Run: headless pygame with SDL's dummy video driver; simulated clock (each Clock.tick advances the game by its frame time, no real sleeping); random seed 0; keys injected as events and as key.get_pressed() state; no mouse input; restart key R tapped at the start of phases 3 and 4.
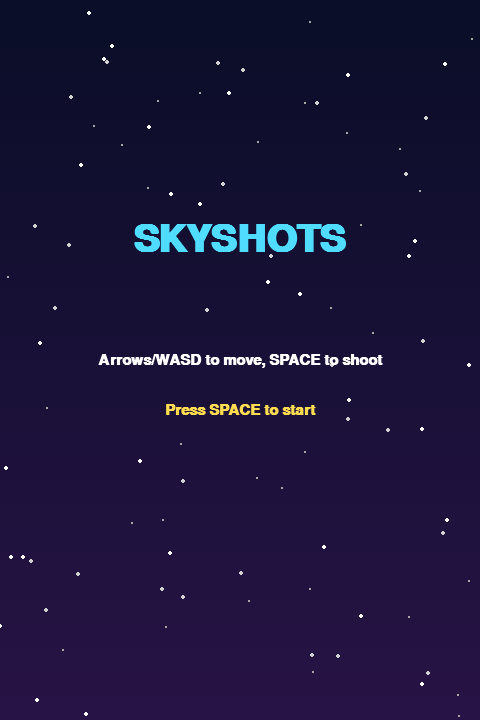
Frame 1 of 4 · flips 1–60 · no input
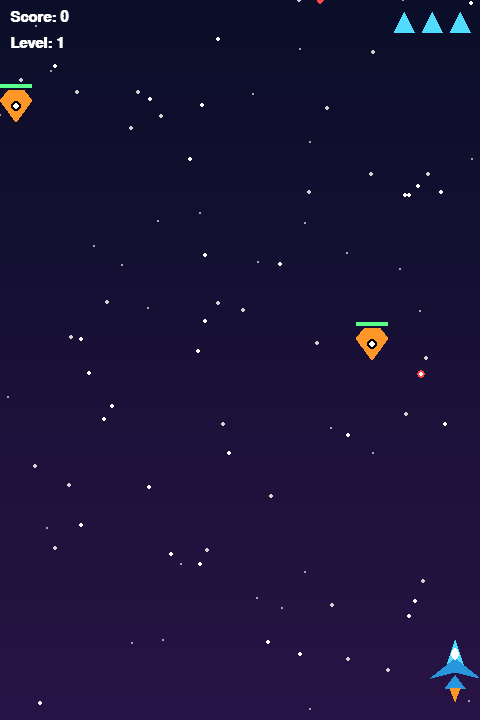
Frame 2 of 4 · flips 61–180 · tapped SPACE, RETURN · held RIGHT (→), D
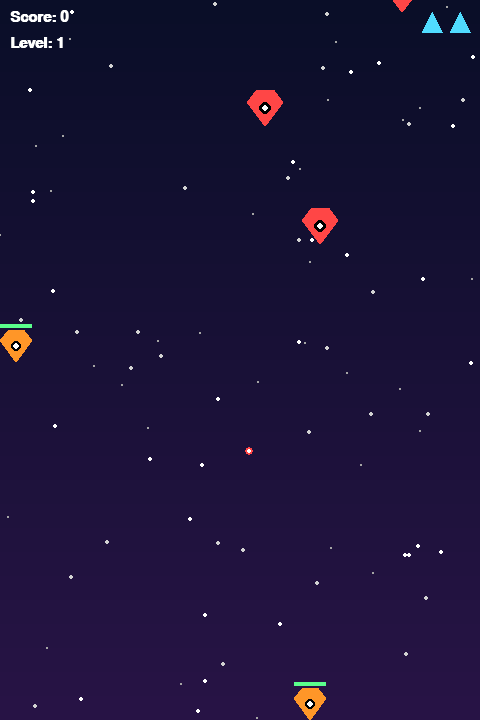
Frame 3 of 4 · flips 181–300 · tapped R · held DOWN (↓), S
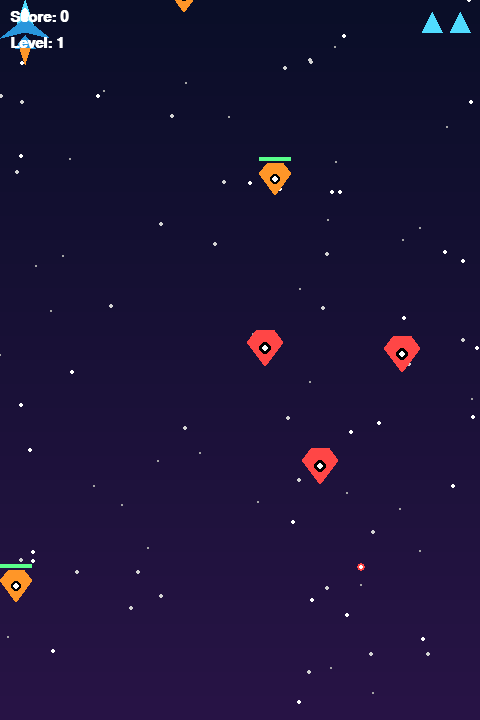
Frame 4 of 4 · flips 301–420 · tapped R · held LEFT (←), A, UP (↑), W

The pygame program that drew these frames:

"""
SKYSHOTS - a vertical sky shooter game in Python (pygame).

Install:  pip install pygame
Run:      python skyshots.py

Controls:
  Arrow keys / WASD  - move
  SPACE              - shoot (hold for auto-fire)
  P                  - pause
  R                  - restart after game over
  ESC                - quit
"""

import math
import random
import sys

import pygame

# ---------------- Settings ----------------
WIDTH, HEIGHT = 480, 720
FPS = 60

WHITE = (255, 255, 255)
BLACK = (0, 0, 0)
SKY_TOP = (10, 14, 40)
SKY_BOTTOM = (40, 20, 70)
CYAN = (80, 220, 255)
YELLOW = (255, 220, 80)
RED = (255, 70, 70)
ORANGE = (255, 150, 40)
GREEN = (90, 255, 140)
PURPLE = (190, 110, 255)


def make_gradient(w, h, top, bottom):
    surf = pygame.Surface((w, h))
    for y in range(h):
        t = y / h
        color = tuple(int(top[i] + (bottom[i] - top[i]) * t) for i in range(3))
        pygame.draw.line(surf, color, (0, y), (w, y))
    return surf


# ---------------- Sprites ----------------
class Player(pygame.sprite.Sprite):
    def __init__(self):
        super().__init__()
        self.image = pygame.Surface((50, 50), pygame.SRCALPHA)
        # Jet body
        pygame.draw.polygon(self.image, CYAN, [(25, 0), (35, 30), (25, 25), (15, 30)])
        # Wings
        pygame.draw.polygon(self.image, (40, 150, 220), [(25, 18), (50, 38), (25, 32), (0, 38)])
        # Tail
        pygame.draw.polygon(self.image, (40, 150, 220), [(25, 35), (35, 48), (15, 48)])
        # Cockpit
        pygame.draw.ellipse(self.image, WHITE, (21, 8, 8, 12))
        self.rect = self.image.get_rect(midbottom=(WIDTH // 2, HEIGHT - 30))
        self.mask = pygame.mask.from_surface(self.image)
        self.speed = 6
        self.shoot_delay = 180  # ms
        self.last_shot = 0
        self.power = 1  # 1-3 guns
        self.invincible_until = 0

    def update(self, keys):
        dx = (keys[pygame.K_RIGHT] or keys[pygame.K_d]) - (keys[pygame.K_LEFT] or keys[pygame.K_a])
        dy = (keys[pygame.K_DOWN] or keys[pygame.K_s]) - (keys[pygame.K_UP] or keys[pygame.K_w])
        self.rect.x += dx * self.speed
        self.rect.y += dy * self.speed
        self.rect.clamp_ip(pygame.Rect(0, 0, WIDTH, HEIGHT))

    def can_shoot(self, now):
        return now - self.last_shot >= self.shoot_delay

    def shoot(self, now, bullets, all_sprites):
        self.last_shot = now
        x, y = self.rect.centerx, self.rect.top
        if self.power == 1:
            shots = [(x, y, 0)]
        elif self.power == 2:
            shots = [(x - 10, y + 10, 0), (x + 10, y + 10, 0)]
        else:
            shots = [(x, y, 0), (x - 14, y + 12, -1.5), (x + 14, y + 12, 1.5)]
        for sx, sy, vx in shots:
            b = Bullet(sx, sy, vx)
            bullets.add(b)
            all_sprites.add(b)

    def is_invincible(self, now):
        return now < self.invincible_until


class Bullet(pygame.sprite.Sprite):
    def __init__(self, x, y, vx=0):
        super().__init__()
        self.image = pygame.Surface((4, 14), pygame.SRCALPHA)
        pygame.draw.rect(self.image, YELLOW, (0, 0, 4, 14), border_radius=2)
        self.rect = self.image.get_rect(midbottom=(x, y))
        self.vx = vx
        self.vy = -11

    def update(self, *_):
        self.rect.x += self.vx
        self.rect.y += self.vy
        if self.rect.bottom < 0 or not (-10 < self.rect.x < WIDTH + 10):
            self.kill()


class EnemyBullet(pygame.sprite.Sprite):
    def __init__(self, x, y, vx, vy):
        super().__init__()
        self.image = pygame.Surface((8, 8), pygame.SRCALPHA)
        pygame.draw.circle(self.image, RED, (4, 4), 4)
        pygame.draw.circle(self.image, WHITE, (4, 4), 2)
        self.rect = self.image.get_rect(center=(x, y))
        self.pos = pygame.Vector2(x, y)
        self.vel = pygame.Vector2(vx, vy)

    def update(self, *_):
        self.pos += self.vel
        self.rect.center = self.pos
        if not pygame.Rect(-20, -20, WIDTH + 40, HEIGHT + 40).colliderect(self.rect):
            self.kill()


class Enemy(pygame.sprite.Sprite):
    """Three kinds: 'basic' (straight down), 'zigzag', 'tank' (slow, tough, shoots)."""

    def __init__(self, level):
        super().__init__()
        self.kind = random.choices(["basic", "zigzag", "tank"], weights=[6, 3, 1 + level // 2])[0]
        if self.kind == "basic":
            size, color, self.hp, self.points = 36, RED, 1, 10
            self.speed = random.uniform(2, 3.5) + level * 0.2
        elif self.kind == "zigzag":
            size, color, self.hp, self.points = 32, ORANGE, 2, 20
            self.speed = random.uniform(2, 3) + level * 0.15
        else:
            size, color, self.hp, self.points = 54, PURPLE, 6, 50
            self.speed = 1.2 + level * 0.08

        self.max_hp = self.hp
        self.image = pygame.Surface((size, size), pygame.SRCALPHA)
        s = size
        pygame.draw.polygon(self.image, color, [(s // 2, s), (s, s // 3), (s * 3 // 4, 0),
                                                (s // 4, 0), (0, s // 3)])
        pygame.draw.circle(self.image, BLACK, (s // 2, s // 2), s // 6)
        pygame.draw.circle(self.image, WHITE, (s // 2, s // 2), s // 10)
        self.rect = self.image.get_rect(midbottom=(random.randint(size, WIDTH - size), 0))
        self.mask = pygame.mask.from_surface(self.image)
        self.base_x = self.rect.centerx
        self.t = random.uniform(0, math.pi * 2)
        self.next_shot = pygame.time.get_ticks() + random.randint(800, 2000)

    def update(self, *_):
        self.rect.y += self.speed
        if self.kind == "zigzag":
            self.t += 0.06
            self.rect.centerx = int(self.base_x + math.sin(self.t) * 70)
            self.rect.clamp_ip(pygame.Rect(0, -100, WIDTH, HEIGHT + 200))
        if self.rect.top > HEIGHT:
            self.kill()

    def try_shoot(self, now, target, enemy_bullets, all_sprites, level):
        if self.kind == "basic" and level < 3:
            return
        if now >= self.next_shot and 0 < self.rect.bottom < HEIGHT * 0.7:
            self.next_shot = now + random.randint(1200, 2500) - level * 60
            direction = pygame.Vector2(target.rect.center) - pygame.Vector2(self.rect.center)
            if direction.length() == 0:
                return
            direction = direction.normalize() * (3.5 + level * 0.15)
            b = EnemyBullet(self.rect.centerx, self.rect.bottom, direction.x, direction.y)
            enemy_bullets.add(b)
            all_sprites.add(b)


class PowerUp(pygame.sprite.Sprite):
    def __init__(self, center):
        super().__init__()
        self.kind = random.choice(["gun", "life", "speed"])
        color = {"gun": YELLOW, "life": GREEN, "speed": CYAN}[self.kind]
        letter = {"gun": "P", "life": "+", "speed": "S"}[self.kind]
        self.image = pygame.Surface((24, 24), pygame.SRCALPHA)
        pygame.draw.circle(self.image, color, (12, 12), 12)
        font = pygame.font.SysFont("arial", 16, bold=True)
        txt = font.render(letter, True, BLACK)
        self.image.blit(txt, txt.get_rect(center=(12, 12)))
        self.rect = self.image.get_rect(center=center)

    def update(self, *_):
        self.rect.y += 2
        if self.rect.top > HEIGHT:
            self.kill()


class Particle(pygame.sprite.Sprite):
    def __init__(self, pos, color):
        super().__init__()
        self.pos = pygame.Vector2(pos)
        angle = random.uniform(0, math.pi * 2)
        speed = random.uniform(1, 6)
        self.vel = pygame.Vector2(math.cos(angle), math.sin(angle)) * speed
        self.life = random.randint(20, 40)
        self.color = color
        self.size = random.randint(2, 5)
        self.image = pygame.Surface((self.size * 2, self.size * 2), pygame.SRCALPHA)
        self.rect = self.image.get_rect(center=pos)

    def update(self, *_):
        self.pos += self.vel
        self.vel *= 0.94
        self.life -= 1
        if self.life <= 0:
            self.kill()
            return
        self.image.fill((0, 0, 0, 0))
        alpha = max(0, min(255, self.life * 7))
        pygame.draw.circle(self.image, (*self.color, alpha), (self.size, self.size), self.size)
        self.rect.center = self.pos


# ---------------- Game ----------------
class Game:
    def __init__(self):
        pygame.init()
        pygame.display.set_caption("SKYSHOTS")
        self.screen = pygame.display.set_mode((WIDTH, HEIGHT))
        self.clock = pygame.time.Clock()
        self.font = pygame.font.SysFont("arial", 22, bold=True)
        self.big_font = pygame.font.SysFont("arial", 56, bold=True)
        self.background = make_gradient(WIDTH, HEIGHT, SKY_TOP, SKY_BOTTOM)
        # Parallax stars: [x, y, speed, size]
        self.stars = [[random.randint(0, WIDTH), random.randint(0, HEIGHT),
                       s, s] for s in (random.choice([1, 2, 3]) for _ in range(90))]
        self.high_score = 0
        self.state = "menu"
        self.reset()

    def reset(self):
        self.all_sprites = pygame.sprite.Group()
        self.bullets = pygame.sprite.Group()
        self.enemies = pygame.sprite.Group()
        self.enemy_bullets = pygame.sprite.Group()
        self.powerups = pygame.sprite.Group()
        self.particles = pygame.sprite.Group()
        self.player = Player()
        self.score = 0
        self.lives = 3
        self.level = 1
        self.last_spawn = 0
        self.shake = 0

    # ---- helpers ----
    def explode(self, pos, color, n=25):
        for _ in range(n):
            self.particles.add(Particle(pos, color))
            self.particles.add(Particle(pos, YELLOW)) if random.random() < 0.3 else None

    def spawn_delay(self):
        return max(250, 1000 - self.level * 70)

    def hit_player(self, now):
        if self.player.is_invincible(now):
            return
        self.lives -= 1
        self.shake = 15
        self.explode(self.player.rect.center, CYAN, 40)
        self.player.power = max(1, self.player.power - 1)
        self.player.invincible_until = now + 2000
        if self.lives <= 0:
            self.high_score = max(self.high_score, self.score)
            self.state = "gameover"

    # ---- main loop ----
    def run(self):
        while True:
            self.clock.tick(FPS)
            self.handle_events()
            if self.state == "playing":
                self.update()
            self.draw()

    def handle_events(self):
        for event in pygame.event.get():
            if event.type == pygame.QUIT:
                pygame.quit()
                sys.exit()
            if event.type == pygame.KEYDOWN:
                if event.key == pygame.K_ESCAPE:
                    pygame.quit()
                    sys.exit()
                if self.state == "menu" and event.key in (pygame.K_SPACE, pygame.K_RETURN):
                    self.state = "playing"
                elif self.state == "playing" and event.key == pygame.K_p:
                    self.state = "paused"
                elif self.state == "paused" and event.key == pygame.K_p:
                    self.state = "playing"
                elif self.state == "gameover" and event.key == pygame.K_r:
                    self.reset()
                    self.state = "playing"

    def update(self):
        now = pygame.time.get_ticks()
        keys = pygame.key.get_pressed()

        self.player.update(keys)
        if keys[pygame.K_SPACE] and self.player.can_shoot(now):
            self.player.shoot(now, self.bullets, self.all_sprites)

        # Level up every 300 points
        self.level = 1 + self.score // 300

        # Spawn enemies
        if now - self.last_spawn > self.spawn_delay():
            self.last_spawn = now
            e = Enemy(self.level)
            self.enemies.add(e)
            self.all_sprites.add(e)

        self.all_sprites.update()
        self.particles.update()

        for e in self.enemies:
            e.try_shoot(now, self.player, self.enemy_bullets, self.all_sprites, self.level)

        # Player bullets vs enemies
        hits = pygame.sprite.groupcollide(self.enemies, self.bullets, False, True)
        for enemy, bullet_list in hits.items():
            enemy.hp -= len(bullet_list)
            self.explode(bullet_list[0].rect.midtop, YELLOW, 4)
            if enemy.hp <= 0:
                self.score += enemy.points
                self.explode(enemy.rect.center, ORANGE, 30)
                if random.random() < 0.12:
                    p = PowerUp(enemy.rect.center)
                    self.powerups.add(p)
                    self.all_sprites.add(p)
                enemy.kill()

        # Enemies / enemy bullets vs player
        if pygame.sprite.spritecollide(self.player, self.enemies, True, pygame.sprite.collide_mask):
            self.hit_player(now)
        if pygame.sprite.spritecollide(self.player, self.enemy_bullets, True):
            self.hit_player(now)

        # Power-ups
        for p in pygame.sprite.spritecollide(self.player, self.powerups, True):
            if p.kind == "gun":
                self.player.power = min(3, self.player.power + 1)
            elif p.kind == "life":
                self.lives = min(5, self.lives + 1)
            else:
                self.player.speed = min(10, self.player.speed + 1)
            self.score += 5

        # Scroll stars
        for star in self.stars:
            star[1] += star[2]
            if star[1] > HEIGHT:
                star[0], star[1] = random.randint(0, WIDTH), 0

        if self.shake > 0:
            self.shake -= 1

    def draw_text(self, text, font, color, center):
        surf = font.render(text, True, color)
        self.screen.blit(surf, surf.get_rect(center=center))

    def draw(self):
        canvas = pygame.Surface((WIDTH, HEIGHT))
        canvas.blit(self.background, (0, 0))
        for x, y, _, size in self.stars:
            shade = 120 + size * 45
            pygame.draw.circle(canvas, (shade, shade, shade), (int(x), int(y)), size // 2 + 1)

        if self.state in ("playing", "paused", "gameover"):
            for sprite in self.all_sprites:
                canvas.blit(sprite.image, sprite.rect)
            # Tank health bars
            for e in self.enemies:
                if e.max_hp > 1:
                    w = e.rect.width
                    pygame.draw.rect(canvas, RED, (e.rect.x, e.rect.y - 6, w, 4))
                    pygame.draw.rect(canvas, GREEN, (e.rect.x, e.rect.y - 6, w * e.hp / e.max_hp, 4))
            # Player (blinks while invincible)
            now = pygame.time.get_ticks()
            if self.state != "gameover" and (not self.player.is_invincible(now) or (now // 100) % 2):
                canvas.blit(self.player.image, self.player.rect)
                # Engine flame
                flame_h = random.randint(8, 16)
                pygame.draw.polygon(canvas, ORANGE, [
                    (self.player.rect.centerx - 5, self.player.rect.bottom - 2),
                    (self.player.rect.centerx + 5, self.player.rect.bottom - 2),
                    (self.player.rect.centerx, self.player.rect.bottom + flame_h)])
            for p in self.particles:
                canvas.blit(p.image, p.rect)

        # Screen shake
        offset = (random.randint(-self.shake, self.shake), random.randint(-self.shake, self.shake)) \
            if self.shake else (0, 0)
        self.screen.fill(BLACK)
        self.screen.blit(canvas, offset)

        # HUD
        if self.state != "menu":
            self.screen.blit(self.font.render(f"Score: {self.score}", True, WHITE), (10, 10))
            self.screen.blit(self.font.render(f"Level: {self.level}", True, WHITE), (10, 36))
            for i in range(self.lives):
                x = WIDTH - 30 - i * 28
                pygame.draw.polygon(self.screen, CYAN, [(x + 10, 12), (x + 20, 32), (x, 32)])

        if self.state == "menu":
            self.draw_text("SKYSHOTS", self.big_font, CYAN, (WIDTH // 2, HEIGHT // 3))
            self.draw_text("Arrows/WASD to move, SPACE to shoot", self.font, WHITE, (WIDTH // 2, HEIGHT // 2))
            self.draw_text("Press SPACE to start", self.font, YELLOW, (WIDTH // 2, HEIGHT // 2 + 50))
            if self.high_score:
                self.draw_text(f"High score: {self.high_score}", self.font, WHITE, (WIDTH // 2, HEIGHT // 2 + 100))
        elif self.state == "paused":
            self.draw_text("PAUSED", self.big_font, WHITE, (WIDTH // 2, HEIGHT // 2))
        elif self.state == "gameover":
            self.draw_text("GAME OVER", self.big_font, RED, (WIDTH // 2, HEIGHT // 3))
            self.draw_text(f"Score: {self.score}", self.font, WHITE, (WIDTH // 2, HEIGHT // 2))
            self.draw_text(f"High score: {self.high_score}", self.font, WHITE, (WIDTH // 2, HEIGHT // 2 + 30))
            self.draw_text("Press R to play again", self.font, YELLOW, (WIDTH // 2, HEIGHT // 2 + 80))

        pygame.display.flip()


if __name__ == "__main__":
    Game().run()
